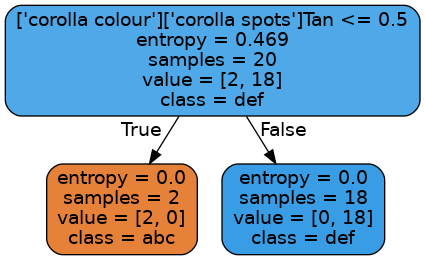

The file beside this chart, header and first rows:
seed colour; corolla colour; corolla spots; flowers solitary; filament colour; flowers per node; name; genus; species
Tan; white; no; yes; ; 3; Serrano; Capsicum; annuum
Tan; white; no; yes; ; 3; Jalapeno; Capsicum; annuum
Tan; white; no; yes; ; 3; Poblano; Capsicum; annuum
Tan; white; no; yes; ; 3; Goatsweed; Capsicum; annuum
Tan; white; no; yes; ; 3; Bell pepper; Capsicum; annuum
Tan; white; no; yes; ; 3; Pequin; Capsicum; annuum
Tan; white; yes; no; ; 3; Peru yellow; Capsicum; baccatum
Tan; white; yes; no; ; 3; Aji Amarillo; Capsicum; baccatum
Tan; white; yes; no; ; 3; Dedo de moca; Capsicum; baccatum
Tan; white; yes; no; ; 3; Pimenta cambuci; Capsicum; baccatum
Tan; white; yes; no; ; 3; Aji limon; Capsicum; baccatum
Tan; white; yes; no; ; 3; habanero; Capsicum; chinense
Tan; white; yes; no; ; 3; cheiro; Capsicum; chinense
Tan; white; yes; no; ; 3; Trinidad scorpion; Capsicum; chinense
Tan; white; yes; no; ; 3; Bhut jolokia; Capsicum; chinense
Tan; greenish; no; yes; ; 3; Tabasco; Capsicum; frutescens
Tan; greenish; no; yes; ; 3; Malagueta; Capsicum; frutescens
Tan; greenish; no; yes; ; 3; Malagueta small; Capsicum; frutescens
Black; purple; no; no; ; 1; Rocoto; Capsicum; pubescens
Black; purple; no; no; ; 1; Manzano; Capsicum; pubescens
